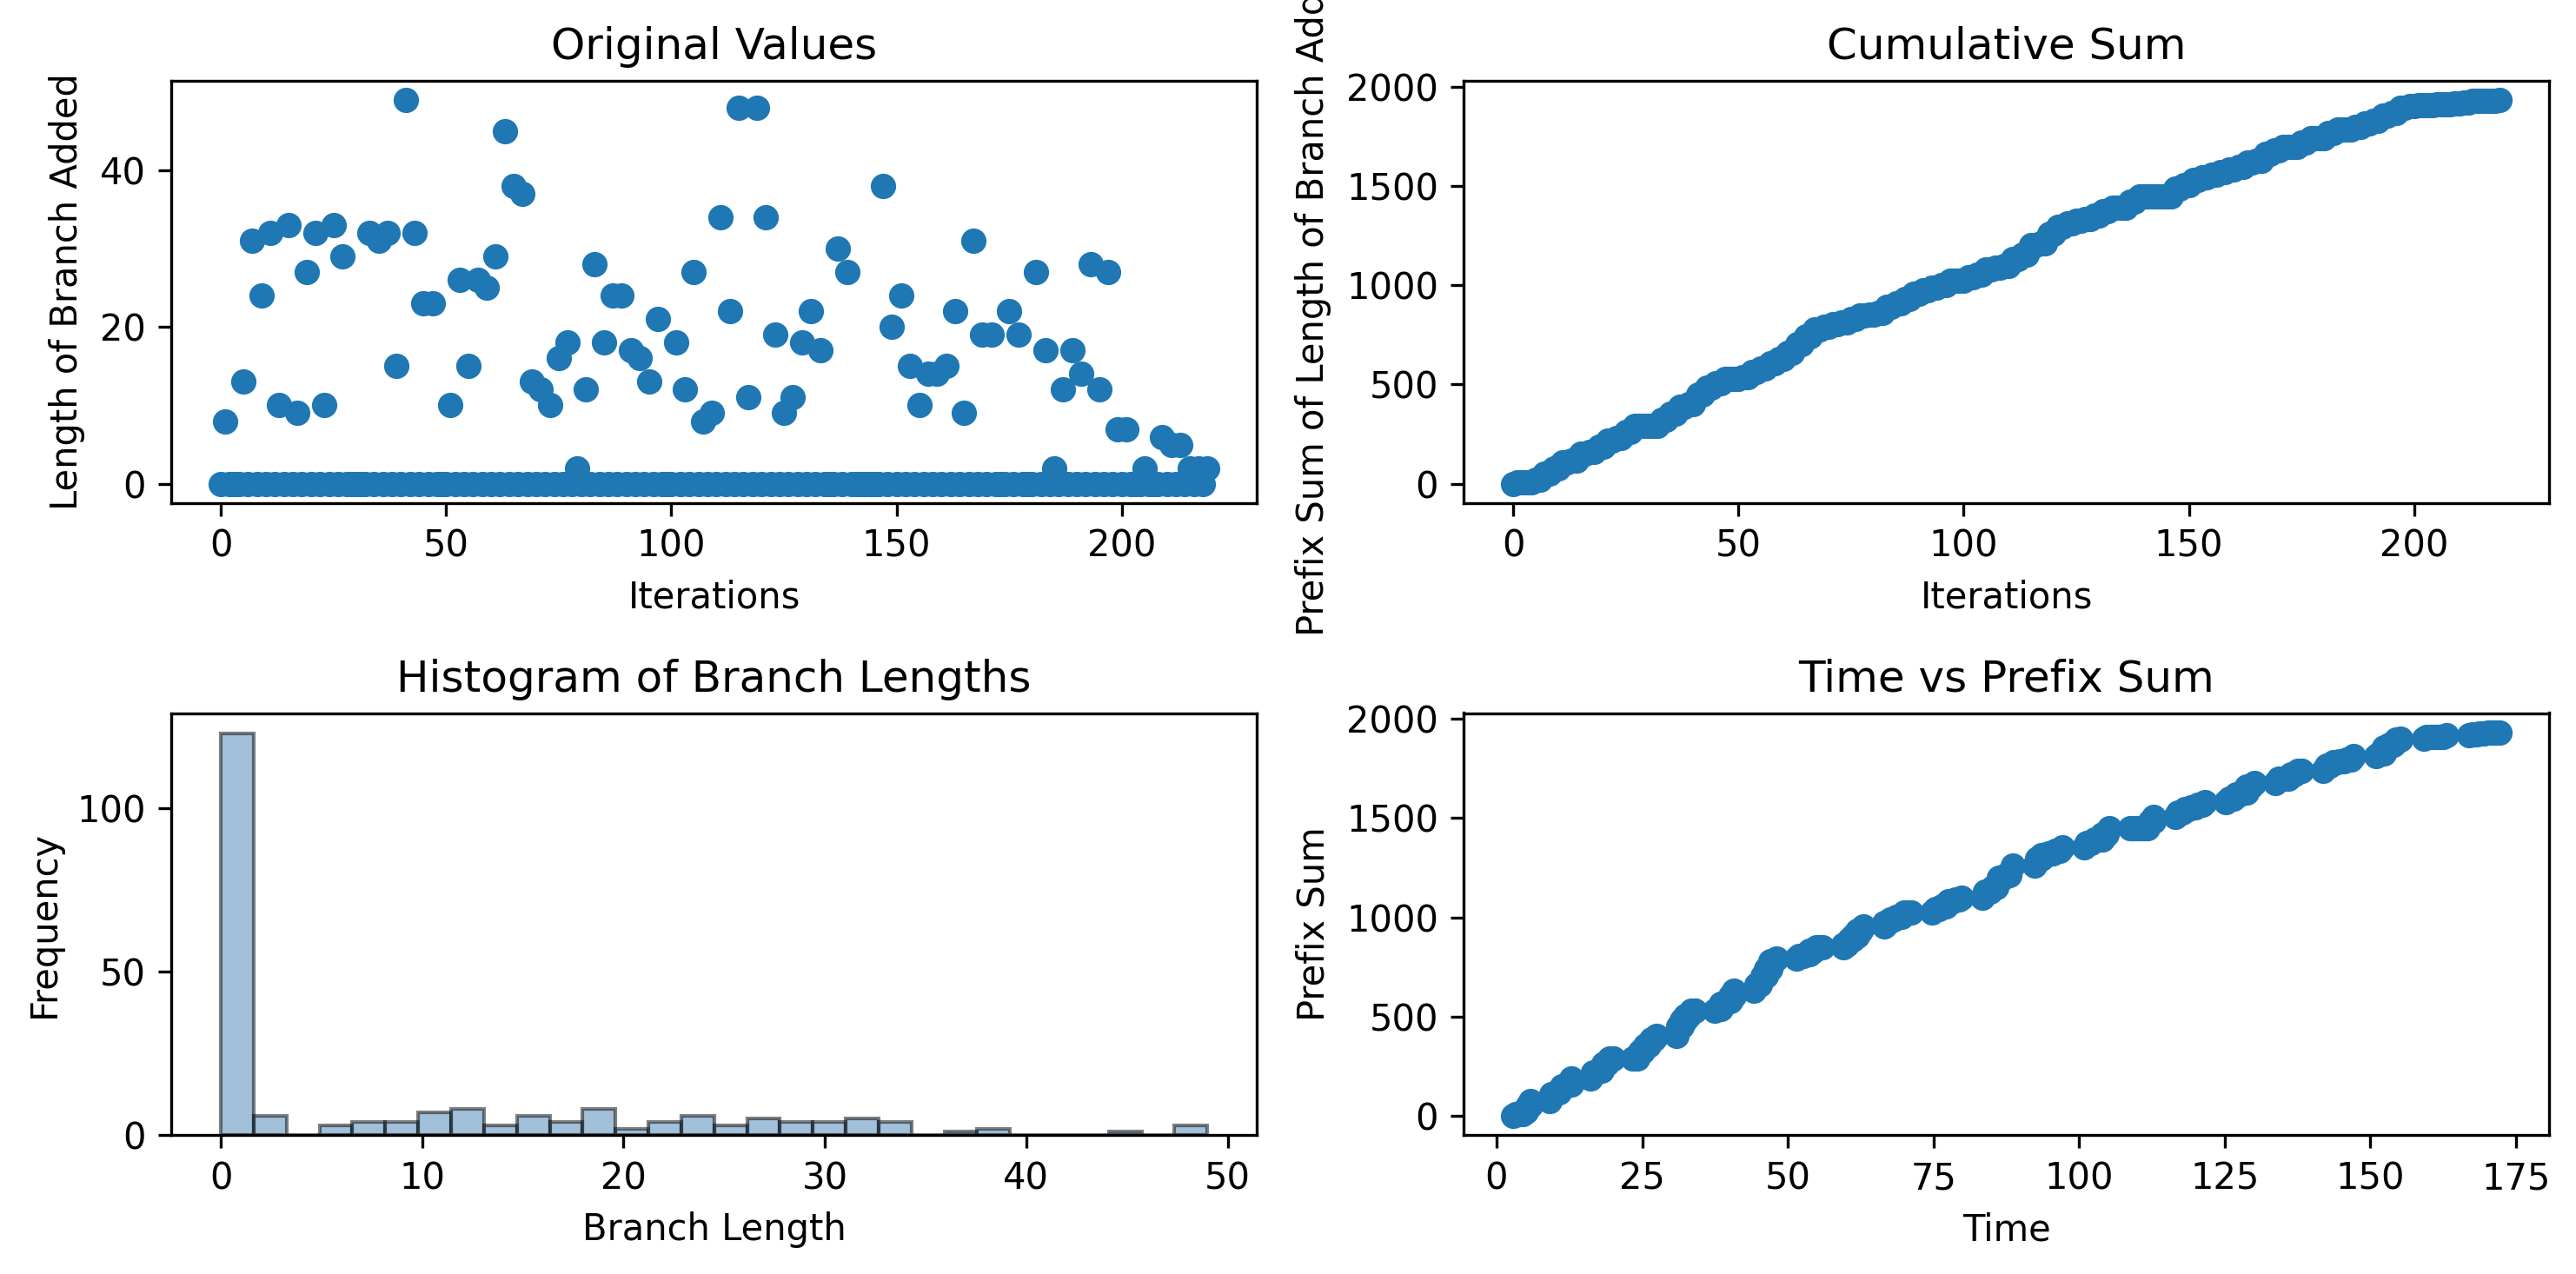

Data behind this chart, as committed beside it:
0, 8, 0, 0, 0, 13, 0, 31, 0, 24, 0, 32, 0, 10, 0, 33, 0, 9, 0, 27, 0, 32, 0, 10
2.849, 3.259, 3.848, 3.848, 4.513, 4.513, 5.037, 5.377, 5.892, 5.893, 9.031, 9.397, 9.91, 10.26, 10.81, 11.23, 11.77, 12.13, 12.78, 12.78, 16.13, 16.51, 17.05, 17.43
